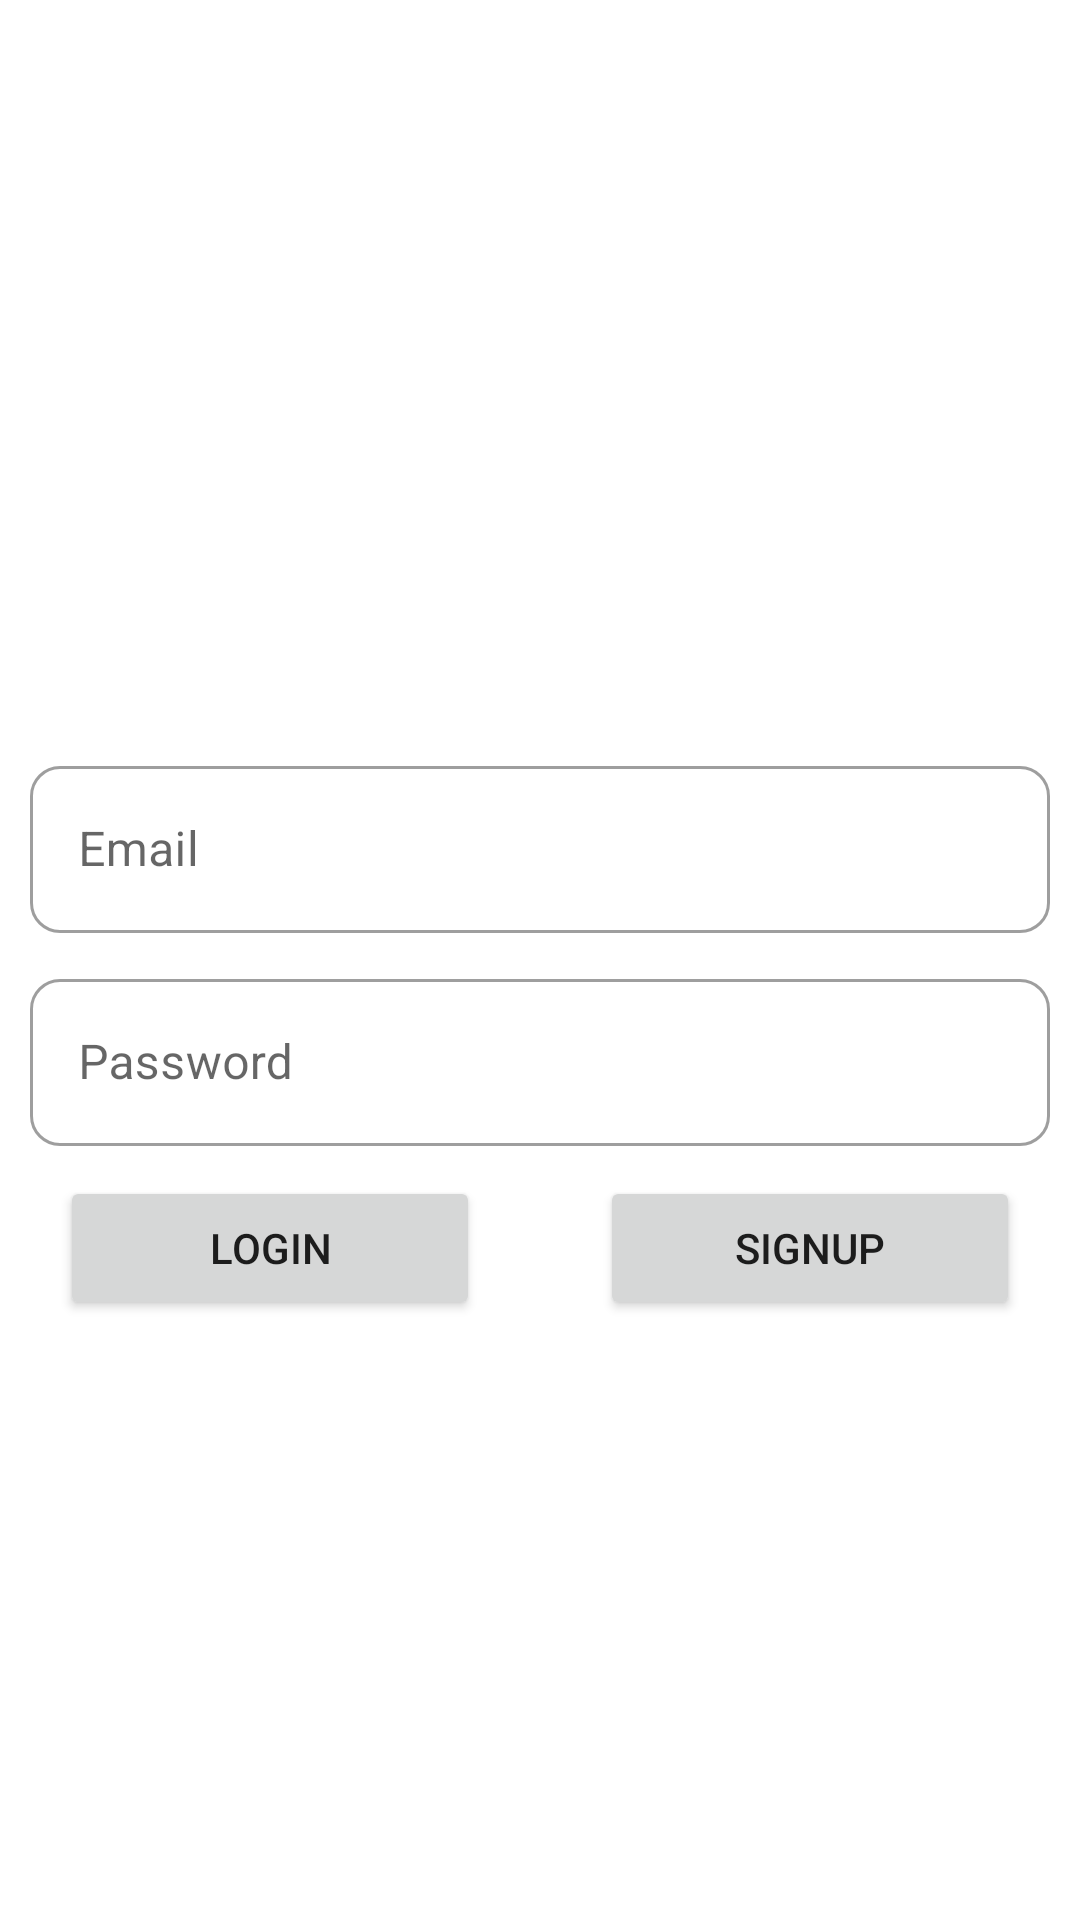

This screen was rendered from an Android layout file. Write that file and the resources it references.
<!-- AndroidManifest.xml: application theme Theme.MSD5 -->
<!-- res/layout/fragment_login.xml -->
<?xml version="1.0" encoding="utf-8"?>
<LinearLayout xmlns:android="http://schemas.android.com/apk/res/android"
    xmlns:tools="http://schemas.android.com/tools"
    android:layout_width="match_parent"
    android:layout_height="match_parent"
    android:orientation="vertical"
    tools:context=".ui.login.fragments.LoginFragment">


    <com.google.android.material.textfield.TextInputLayout
        android:hint="Email"
        android:layout_marginTop="250dp"
        style="@style/TextInputMaterial">
        <com.google.android.material.textfield.TextInputEditText
            android:layout_width="match_parent"
            android:layout_height="wrap_content"
            android:layout_margin="10dp"
            android:id="@+id/edtEmail"
            />
    </com.google.android.material.textfield.TextInputLayout>
    <com.google.android.material.textfield.TextInputLayout
        android:hint="Password"
        style="@style/TextInputMaterial">
        <com.google.android.material.textfield.TextInputEditText
            android:layout_width="match_parent"
            android:layout_height="wrap_content"
            android:layout_margin="10dp"
            android:id="@+id/edtPassword"
            />
    </com.google.android.material.textfield.TextInputLayout>





    <LinearLayout

        android:layout_width="match_parent"
        android:layout_height="wrap_content">

        <Button
            android:layout_weight="1"
            android:id="@+id/btnSignup"
            android:text="Login"
            style="@style/Buttons"/>

        <Button
            android:layout_weight="1"
            android:id="@+id/btnLogin"
            android:text="Signup"
            style="@style/Buttons"/>

    </LinearLayout>

</LinearLayout>
<!-- resources referenced by this layout -->
<resources>
  <style name="Buttons" parent="Widget.AppCompat.Button">
          <item name="android:layout_width">200dp</item>
          <item name="android:layout_height">wrap_content</item>
          <item name="android:layout_gravity">center_horizontal</item>
          <item name="android:layout_margin">20dp</item>
  
      </style>
  <style name="TextInputMaterial" parent="Widget.MaterialComponents.TextInputLayout.OutlinedBox">
          <item name="boxCornerRadiusBottomEnd">10dp</item>
          <item name="boxCornerRadiusBottomStart">10dp</item>
          <item name="boxCornerRadiusTopEnd">10dp</item>
          <item name="boxCornerRadiusTopStart">10dp</item>
          <item name="android:layout_width">match_parent</item>
          <item name="android:layout_height">wrap_content</item>
  
      </style>
  <style name="Theme.MSD5" parent="Theme.MaterialComponents.Light.NoActionBar">
          
          <item name="colorPrimary">@color/purple_500</item>
          <item name="colorPrimaryVariant">@color/purple_700</item>
          <item name="colorOnPrimary">@color/white</item>
          
          <item name="colorSecondary">@color/teal_200</item>
          <item name="colorSecondaryVariant">@color/teal_700</item>
          <item name="colorOnSecondary">@color/black</item>
          
          <item name="android:statusBarColor" tools:targetApi="l">?attr/colorPrimaryVariant</item>
          
      </style>
  <color name="purple_500">#FF6200EE</color>
  <color name="purple_700">#FF3700B3</color>
  <color name="white">#FFFFFFFF</color>
  <color name="teal_200">#FF03DAC5</color>
  <color name="teal_700">#FF018786</color>
  <color name="black">#FF000000</color>
</resources>
